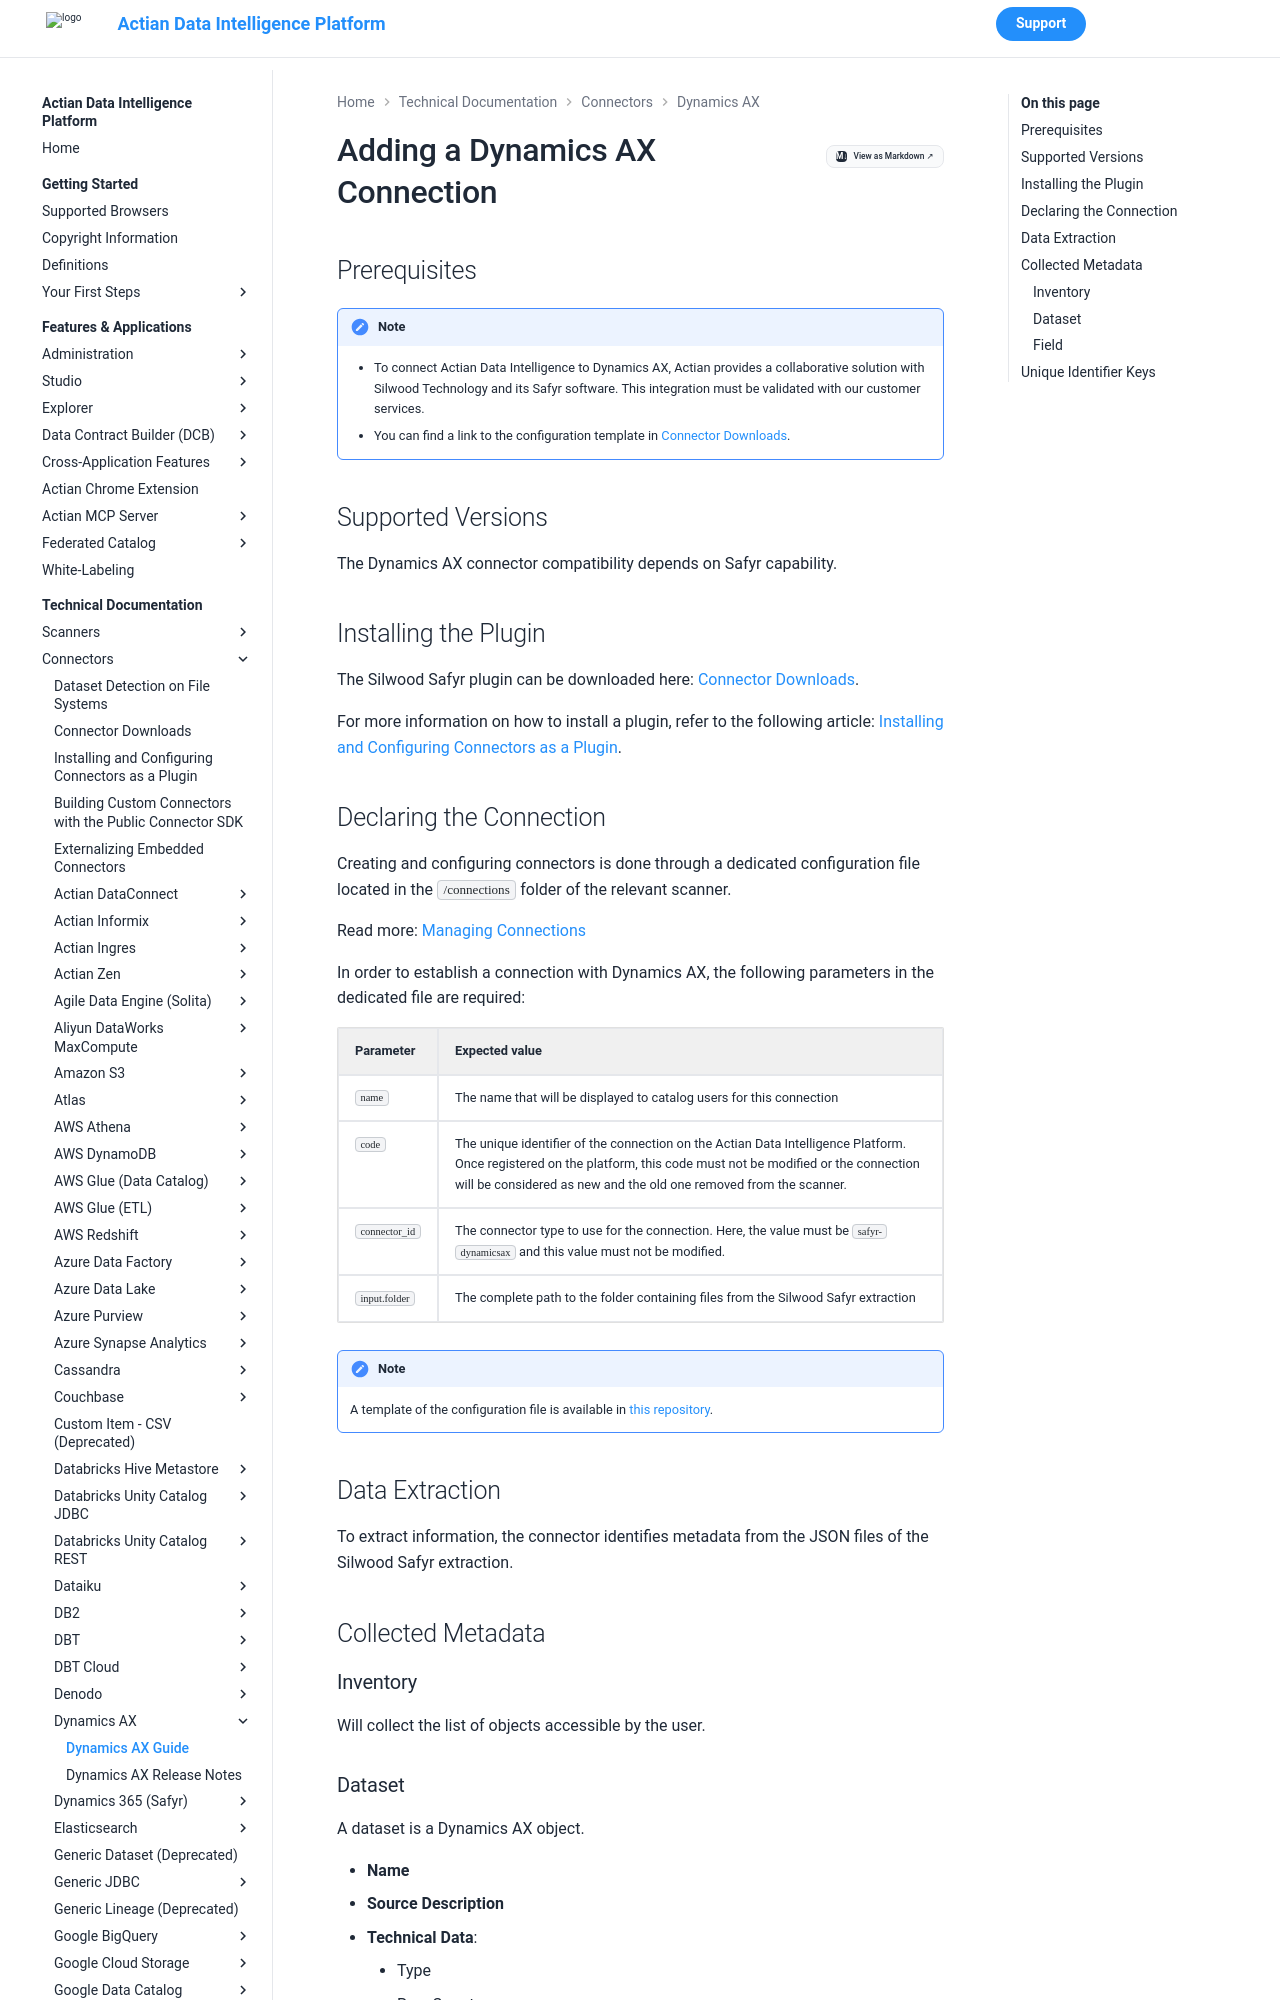

repository: ActianCorp/zeenea-platform-docs · page: latest/technical-documentation/connectors/dynamics-ax/dynamics-ax.html · generator: mkdocs

# Adding a Dynamics AX Connection

## Prerequisites

!!! note
    * To connect Actian Data Intelligence to Dynamics AX, Actian provides a collaborative solution with Silwood Technology and its Safyr software. This integration must be validated with our customer services.
    * You can find a link to the configuration template in [Connector Downloads](../connectors-list.md).

## Supported Versions

The Dynamics AX connector compatibility depends on Safyr capability.

## Installing the Plugin

The Silwood Safyr plugin can be downloaded here: [Connector Downloads](../connectors-list.md).

For more information on how to install a plugin, refer to the following article: [Installing and Configuring Connectors as a Plugin](../connectors-install-as-plugin.md).
